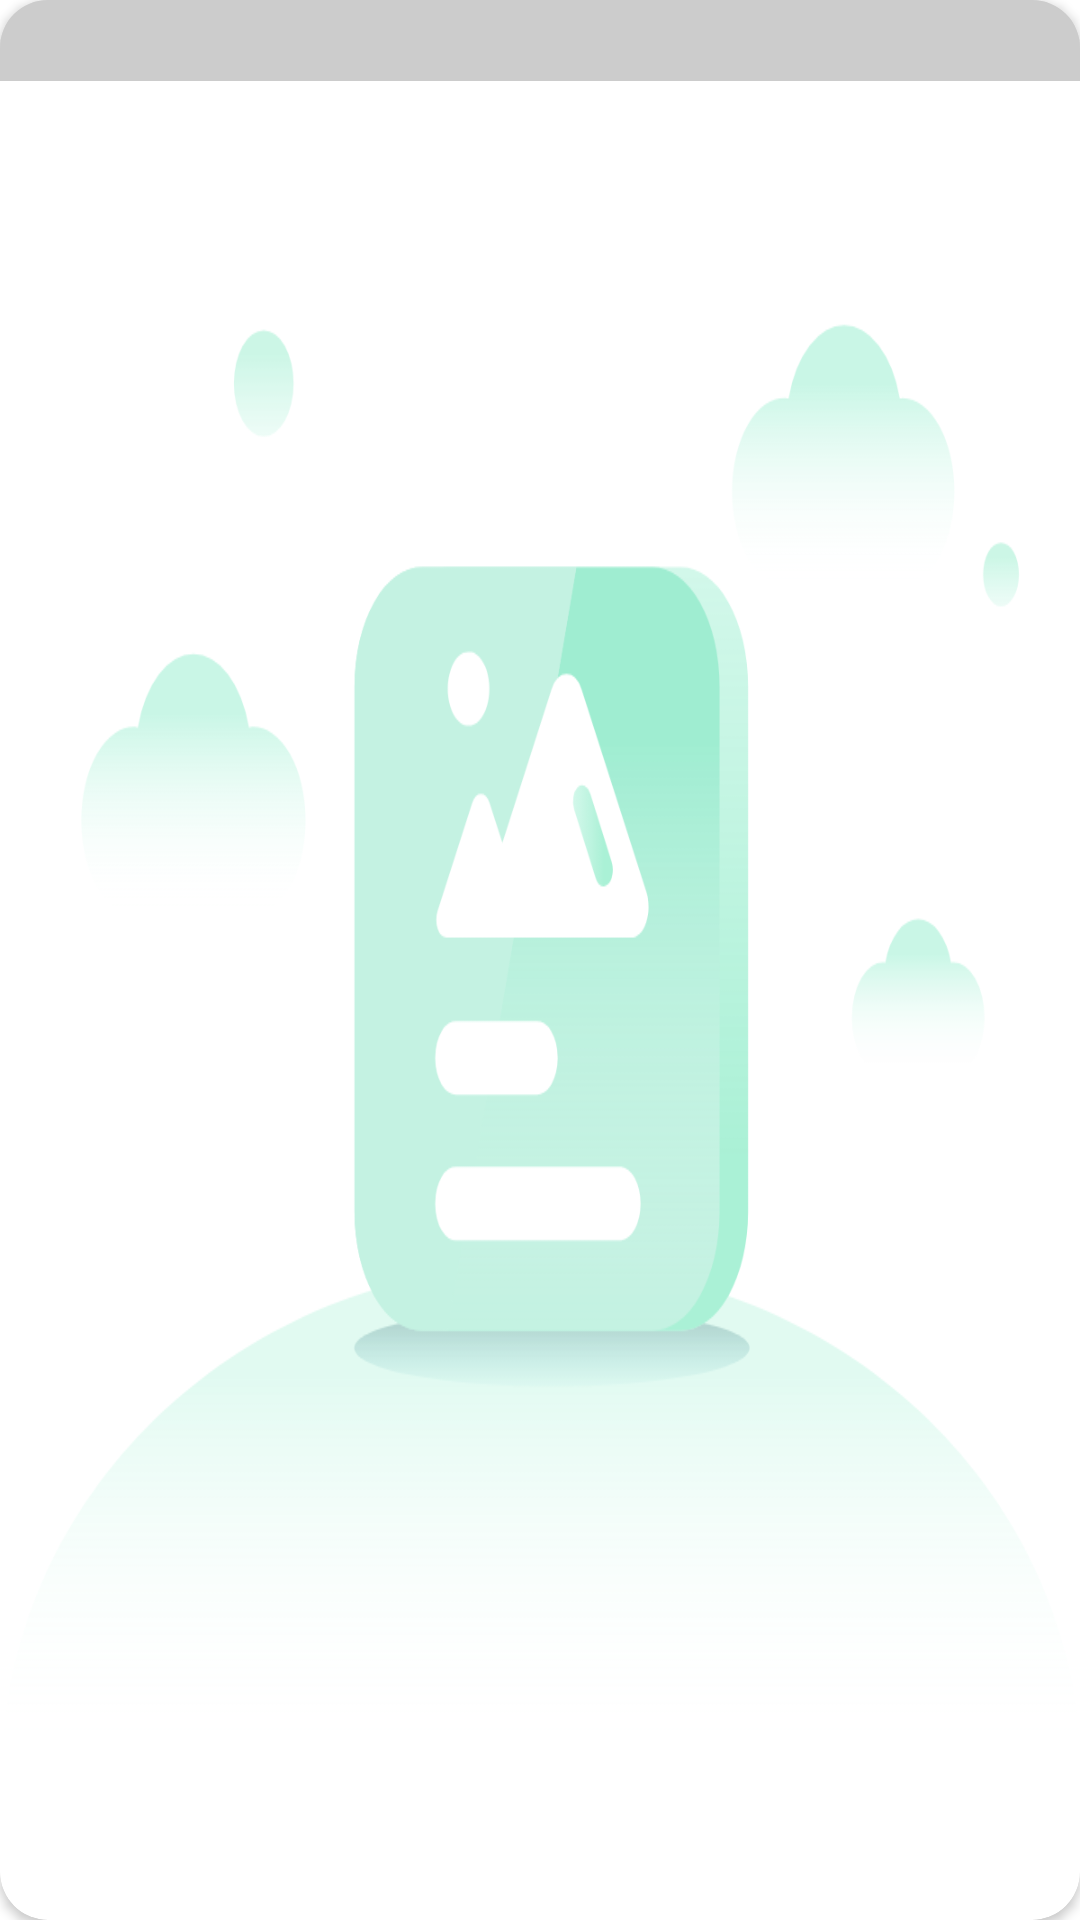

Here is an Android app screen rendered from its layout file. Give the layout XML and the strings, colors and styles it references.
<!-- AndroidManifest.xml: application theme Theme.ZYY_SendWater -->
<!-- res/layout/image_banner.xml -->
<?xml version="1.0" encoding="utf-8"?>
<androidx.constraintlayout.widget.ConstraintLayout xmlns:android="http://schemas.android.com/apk/res/android"
    xmlns:app="http://schemas.android.com/apk/res-auto"
    android:layout_width="match_parent"
    android:layout_marginTop="5dp"
    android:layout_marginLeft="5dp"
    android:layout_marginRight="5dp"
    android:layout_height="match_parent">


    <androidx.cardview.widget.CardView
        android:layout_width="match_parent"
        android:layout_height="match_parent"
        app:cardCornerRadius="16dp"
        app:layout_constraintBottom_toBottomOf="parent"
        app:layout_constraintEnd_toEndOf="parent"
        app:layout_constraintStart_toStartOf="parent"
        app:layout_constraintTop_toTopOf="parent" >

        <ImageView
            android:id="@+id/image_banner"
            android:layout_width="match_parent"
            android:layout_height="match_parent"
            android:scaleType="fitXY"
            android:src="@drawable/banner_no"/>

        <FrameLayout
            android:layout_width="match_parent"
            android:layout_height="wrap_content"
            android:background="#000"
            android:layout_gravity="top"
            android:alpha="0.2">

            <TextView
                android:id="@+id/text_banner"
                android:layout_width="match_parent"
                android:layout_height="wrap_content"
                android:padding="4dp"
                android:ellipsize="marquee"
                android:marqueeRepeatLimit="marquee_forever"
                android:singleLine="true"
                android:textColor="@color/white"
                android:gravity="center"></TextView>

        </FrameLayout>















    </androidx.cardview.widget.CardView>



</androidx.constraintlayout.widget.ConstraintLayout>
<!-- resources referenced by this layout -->
<resources>
  <color name="white">#FFFFFFFF</color>
  <!-- drawable banner_no: png bitmap (drawable, 75202 bytes) -->
  <style name="Theme.ZYY_SendWater" parent="Theme.MaterialComponents.DayNight.DarkActionBar">
          
          <item name="colorPrimary">@color/blue</item>
          <item name="colorPrimaryVariant">@color/blue</item>
          <item name="colorOnPrimary">@color/white</item>
          
          <item name="colorSecondary">@color/blue</item>
          <item name="colorSecondaryVariant">@color/teal_700</item>
          <item name="colorOnSecondary">@color/black</item>
          
          <item name="android:statusBarColor" tools:targetApi="l">?attr/colorPrimaryVariant</item>
          
          <item name="windowNoTitle">true</item>
          <item name="android:textColor">@color/black</item>
  
  
  
  
  
      </style>
  <color name="blue">#1296db</color>
  <color name="teal_700">#FF018786</color>
  <color name="black">#FF000000</color>
</resources>
